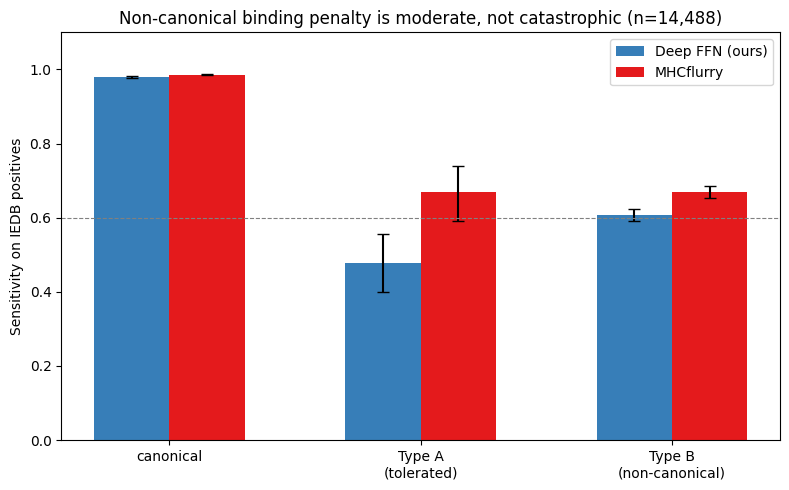

This chart was generated by the following Python code: (Note: this script raises an exception after producing the figure.)
#!/usr/bin/env python3
"""Type A/B large-sample summary figure (base python)."""
import matplotlib
matplotlib.use("Agg")
import matplotlib.pyplot as plt
import numpy as np

# Match R figure font (redraw_all_nature.R uses family='sans' = Arial on Windows)
plt.rcParams["font.family"] = "Arial"

types = ["canonical", "Type A\n(tolerated)", "Type B\n(non-canonical)"]
dff = [0.979, 0.477, 0.607]
mhc = [0.986, 0.669, 0.668]
dff_lo = [0.976, 0.399, 0.590]; dff_hi = [0.982, 0.556, 0.624]
mhc_lo = [0.984, 0.590, 0.652]; mhc_hi = [0.988, 0.739, 0.685]

x = np.arange(3); w = 0.3
fig, ax = plt.subplots(figsize=(8, 5))
ax.bar(x-w/2, dff, w, yerr=[np.array(dff)-np.array(dff_lo), np.array(dff_hi)-np.array(dff)],
       capsize=4, label="Deep FFN (ours)", color="#377EB8")
ax.bar(x+w/2, mhc, w, yerr=[np.array(mhc)-np.array(mhc_lo), np.array(mhc_hi)-np.array(mhc)],
       capsize=4, label="MHCflurry", color="#E41A1C")
ax.set_xticks(x); ax.set_xticklabels(types)
ax.set_ylabel("Sensitivity on IEDB positives")
ax.set_ylim(0, 1.1)
ax.set_title("Non-canonical binding penalty is moderate, not catastrophic (n=14,488)")
ax.legend()
ax.axhline(0.6, color="gray", ls="--", lw=0.8)
fig.tight_layout()
fig.savefig("to_human/type_ab_largesample.png", dpi=150)
fig.savefig("to_human/type_ab_largesample.pdf")
print("saved to_human/type_ab_largesample.png")
